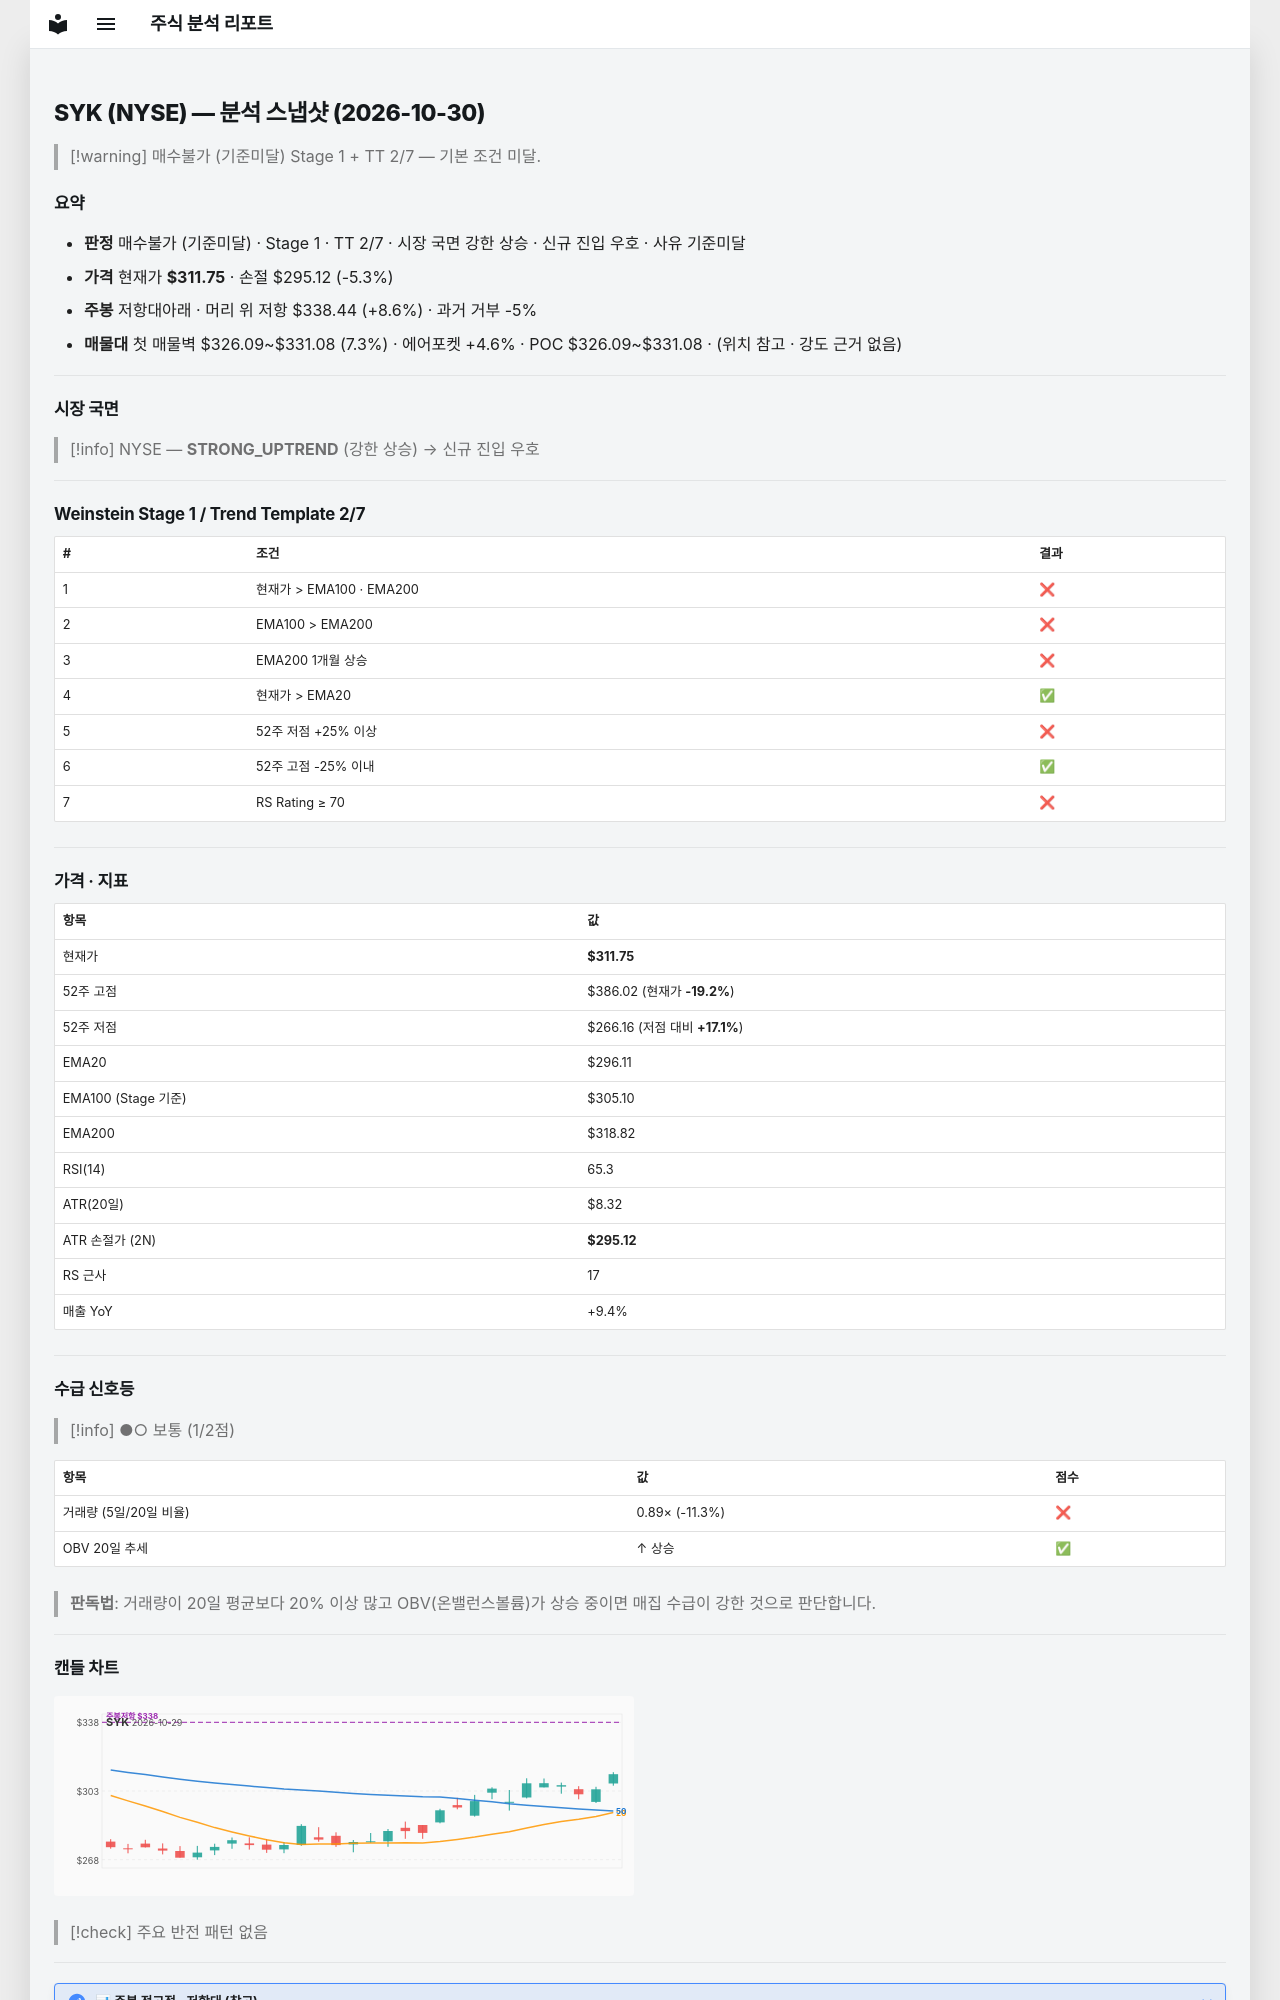

repository: soloandco/stock-reports · page: snapshots/SYK-2026-10-30/index.html · generator: mkdocs

---
type: analysis-snapshot
title: SYK 분석 스냅샷
ticker: SYK
market: NYSE
created: 2026-10-30
updated: 2026-10-30
bar-date: 2026-10-29
verdict: 매수불가
verdict-reason: 기준미달
real-rr: 1.61
sma50-gap-pct: 5.3
weekly-position: 저항대아래
weekly-overhead-price: 338.44
weekly-overhead-pct: 8.6
stage: 1
trend-template-score: 2
tt-max: 7
ma-set: ema-20-100-200
price: 311.75
stop-price: 295.118815492749
market-regime: STRONG_UPTREND
supply-demand-score: 1/2
supply-demand-label: 보통
status: tracking
tags:
  - stock-agent
  - watchlist
  - SYK
  - analysis
related:
  - "[[analysis-template]]"
---

# SYK (NYSE) — 분석 스냅샷 (2026-10-30)

> [!warning] 매수불가 (기준미달)
> Stage 1 + TT 2/7 — 기본 조건 미달.

## 요약

- **판정** 매수불가 (기준미달) · Stage 1 · TT 2/7 · 시장 국면 강한 상승 · 신규 진입 우호 · 사유 기준미달
- **가격** 현재가 **$311.75** · 손절 $295.12 (-5.3%)
- **주봉** 저항대아래 · 머리 위 저항 $338.44 (+8.6%) · 과거 거부 -5%
- **매물대** 첫 매물벽 $326.09~$331.08 (7.3%) · 에어포켓 +4.6% · POC $326.09~$331.08 · (위치 참고 · 강도 근거 없음)

---

## 시장 국면

> [!info] NYSE — **STRONG_UPTREND** (강한 상승) → 신규 진입 우호

---

## Weinstein Stage 1 / Trend Template 2/7

| # | 조건 | 결과 |
|---|------|------|
| 1 | 현재가 > EMA100 · EMA200 | ❌ |
| 2 | EMA100 > EMA200 | ❌ |
| 3 | EMA200 1개월 상승 | ❌ |
| 4 | 현재가 > EMA20 | ✅ |
| 5 | 52주 저점 +25% 이상 | ❌ |
| 6 | 52주 고점 -25% 이내 | ✅ |
| 7 | RS Rating ≥ 70 | ❌ |

---

## 가격 · 지표

| 항목 | 값 |
|------|---|
| 현재가 | **$311.75** |
| 52주 고점 | $386.02 (현재가 **-19.2%**) |
| 52주 저점 | $266.16 (저점 대비 **+17.1%**) |
| EMA20 | $296.11 |
| EMA100 (Stage 기준) | $305.10 |
| EMA200 | $318.82 |
| RSI(14) | 65.3 |
| ATR(20일) | $8.32 |
| ATR 손절가 (2N) | **$295.12** |
| RS 근사 | 17 |
| 매출 YoY | +9.4% |

---
## 수급 신호등

> [!info] ●○ 보통 (1/2점)

| 항목 | 값 | 점수 |
|------|------|------|
| 거래량 (5일/20일 비율) | 0.89× (-11.3%) | ❌ |
| OBV 20일 추세 | ↑ 상승 | ✅ |

> **판독법**: 거래량이 20일 평균보다 20% 이상 많고 OBV(온밸런스볼륨)가 상승 중이면 매집 수급이 강한 것으로 판단합니다.

---
